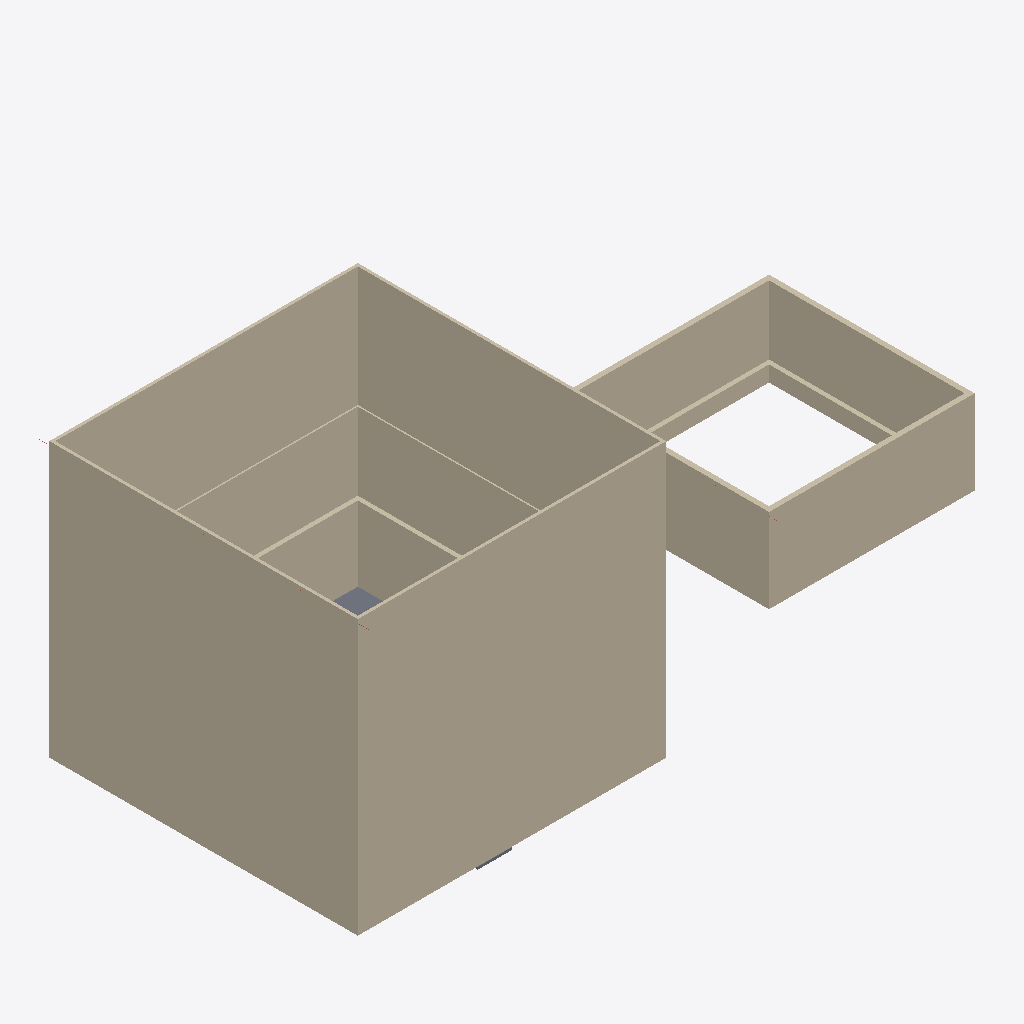
Isometric view of an IFC building model (IFC-SPF (STEP), schema IFC4, length unit millimetre), seen from the south-west, elements coloured by IFC class: 26 walls (beige), 2 slabs (grey).
Extent 21.9 m × 11.8 m × 9.9 m (x, y, z). Storeys (7): Basement at -2.74 m; Main Floor at 0.00 m; Garage Level at 0.00 m; Level 0 at 0.00 m; Level 0 at 0.00 m; Second Floor at 2.74 m; Attic Floor at 5.49 m. Elements (31): 27 IfcWall, 2 IfcRoof, 2 IfcSlab.

HEADER;
FILE_DESCRIPTION(('ViewDefinition [CoordinationView]'),'2;1');
FILE_NAME('','2026-01-10T22:17:07',(''),(''),'IfcOpenShell 0.8.4-e8eb5e4','IfcOpenShell 0.8.4-e8eb5e4','');
FILE_SCHEMA(('IFC4'));
ENDSEC;
DATA;
#1=IFCPROJECT('16ndBwVpr8ivz4N0PZU6jc',$,'ifcPlot - Catlin House',$,$,$,$,(#10),#5);
#12=IFCSITE('3jrK$ZJ_99jO3Ua8$Ve7b$',$,'Site',$,$,#18,$,$,$,$,$,$,$,$);
#26=IFCBUILDING('17T4xO65nCDw$bqjpICaZL',$,'House',$,$,#32,$,$,$,$,$,$);
#33=IFCBUILDING('33FPYJZljEigpMljHp8lQt',$,'Garage',$,$,#38,$,$,$,$,$,$);
#39=IFCBUILDING('1VNVQaSc58lO4hvthogIfr',$,'Porch + Sunken Garden (placeholder)',$,$,#44,$,$,$,$,$,$);
#45=IFCBUILDING('2r4oC_3xb6SAElcHSkhiWf',$,'Breezeway (placeholder)',$,$,#50,$,$,$,$,$,$);
#51=IFCBUILDINGSTOREY('0pcf3HbFv6CAXpRehyk5iS',$,'Basement',$,$,#57,$,$,$,-2.7432);
#58=IFCBUILDINGSTOREY('06hzMrO2j5Efd59H37wf9A',$,'Main Floor',$,$,#63,$,$,$,0.0);
#64=IFCBUILDINGSTOREY('1Z3V9XFk909935nwZr8Sr9',$,'Second Floor',$,$,#69,$,$,$,2.7432);
#70=IFCBUILDINGSTOREY('1BmztKZhT14eU6YDwvKso1',$,'Attic Floor',$,$,#75,$,$,$,5.4864);
#76=IFCBUILDINGSTOREY('3R08Xs5nz6u94iKnFyOJms',$,'Garage Level',$,$,#82,$,$,$,0.0);
#83=IFCBUILDINGSTOREY('3paxLcag128PjZ9iG1N4kT',$,'Level 0',$,$,#89,$,$,$,0.0);
#90=IFCBUILDINGSTOREY('2LrlgqQrL8vOjDpNG6O7b8',$,'Level 0',$,$,#96,$,$,$,0.0);
#247=IFCWALL('2R6cuPLCf8Hx7in6Ph$eJj',$,'House Main Exterior Wall 1',$,$,#263,#264,$,$);
#316=IFCWALL('2bdceNtCX5H8Fuv3mcRLIS',$,'House Second Exterior Wall 1',$,$,#332,#333,$,$);
#368=IFCWALL('2NphcUFIXFkusONKfiSW3Y',$,'House Second Exterior Wall 4',$,$,#383,#384,$,$);
#299=IFCWALL('3aRPgoeY53RRDXcNjQRGhL',$,'House Main Exterior Wall 4',$,$,#314,#315,$,$);
#100=IFCWALL('3AVWV8ka1D4Ry8cUtfT819',$,'House Basement Wall 1',$,$,#116,#117,$,$);
#152=IFCWALL('1xczLnfeD9Qv4uOZctQdpY',$,'House Basement Wall 4',$,$,#167,#168,$,$);
#334=IFCWALL('2PJISW15f1JfVMk5cFGioT',$,'House Second Exterior Wall 2',$,$,#349,#350,$,$);
#351=IFCWALL('13zyulPR98QwV9epzv7B_c',$,'House Second Exterior Wall 3',$,$,#366,#367,$,$);
#544=IFCWALL('2$E$pyVzjFgPJo5kwI_KXn',$,'Garage Wood Wall 1',$,$,#559,#560,$,$);
#385=IFCWALL('0aTwqQ7fT4ZvYo6OH8aZrR',$,'House Attic Exterior Wall 1',$,$,#401,#402,$,$);
#437=IFCWALL('3rCE9Fqwz0BP3og_bkDEs$',$,'House Attic Exterior Wall 4',$,$,#452,#453,$,$);
#420=IFCWALL('2pnDO6Jyz7BvZhIPIl3tra',$,'House Attic Exterior Wall 3',$,$,#435,#436,$,$);
#403=IFCWALL('3_dosiAHzCyQJMcuxHXDVm',$,'House Attic Exterior Wall 2',$,$,#418,#419,$,$);
#561=IFCWALL('2Jb_$dMiPBhvzZDaPAUa7e',$,'Garage Wood Wall 2',$,$,#576,#577,$,$);
#578=IFCWALL('02dt6B6tj1mxC0oB_sM_W1',$,'Garage Wood Wall 3',$,$,#593,#594,$,$);
#282=IFCWALL('0g1dIm0l9A5g$BgYmxmlS8',$,'House Main Exterior Wall 3',$,$,#297,#298,$,$);
#265=IFCWALL('1AcVPoEBvEJPcL$SOPzHZn',$,'House Main Exterior Wall 2',$,$,#280,#281,$,$);
#595=IFCWALL('2DimZD72T5MhF7P4OQbhbs',$,'Garage Wood Wall 4',$,$,#610,#611,$,$);
#118=IFCWALL('3Ubo_xkS1ECuJ6X1cJr8fk',$,'House Basement Wall 2',$,$,#133,#134,$,$);
#135=IFCWALL('3qwEJvuPb6zO$YKp_ywhpA',$,'House Basement Wall 3',$,$,#150,#151,$,$);
#475=IFCWALL('1qwZESq05CsBf3RcGaXi_0',$,'Garage ICF Stem Wall 1',$,$,#491,#492,$,$);
#493=IFCWALL('1wfKW2P7r55ukbWAD5aWWB',$,'Garage ICF Stem Wall 2',$,$,#508,#509,$,$);
#510=IFCWALL('1FaT4gusH0gvSM9IqQ$But',$,'Garage ICF Stem Wall 3',$,$,#525,#526,$,$);
#527=IFCWALL('1YzuH7kNb3mQl3EjC8iISy',$,'Garage ICF Stem Wall 4',$,$,#542,#543,$,$);
#221=IFCSLAB('3rAtStUjL7HhNs7TdELkvy',$,'House Basement Slab',$,$,#233,#228,$,.FLOOR.);
#186=IFCWALL('0nKwruZBz7Nh33oEi3MTCW',$,'House Basement Center Wall (E-W)',$,$,#201,#202,$,$);
#169=IFCWALL('07SRtdS8L1wfVFzJjz2iE6',$,'House Basement Center Wall (N-S)',$,$,#184,#185,$,$);
#234=IFCSLAB('1vAJ6rXU55jhcpfF8Mmffl',$,'Basement Shower Recess (placeholder)',$,$,#246,#241,$,.FLOOR.);
ENDSEC;
